Photos from the image-classification dataset "dataset" in the GitHub repository rizkiamirudin/klasifikasi-jenis-kopi. Its 2 classes are: arabika, robusta coffee.

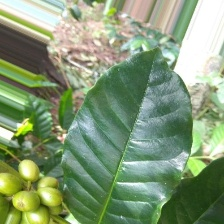
Label: arabika

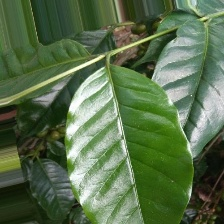
Label: arabika

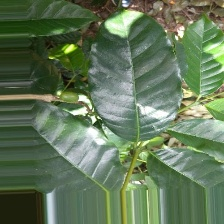
Label: arabika

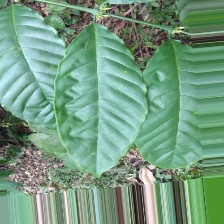
Label: robusta coffee

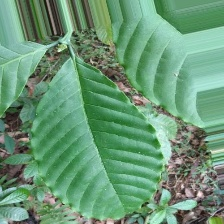
Label: robusta coffee

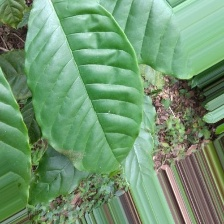
Label: robusta coffee
